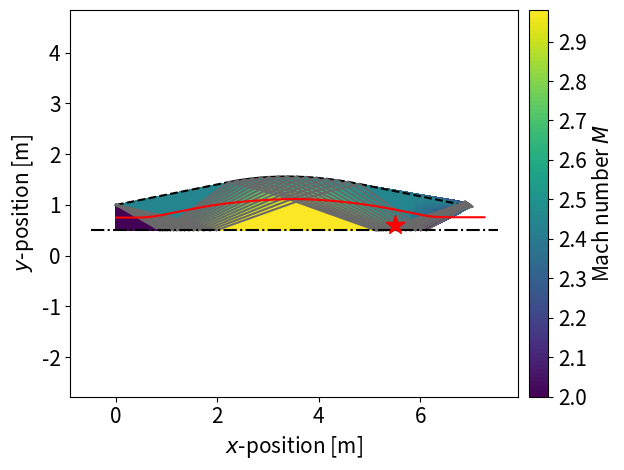
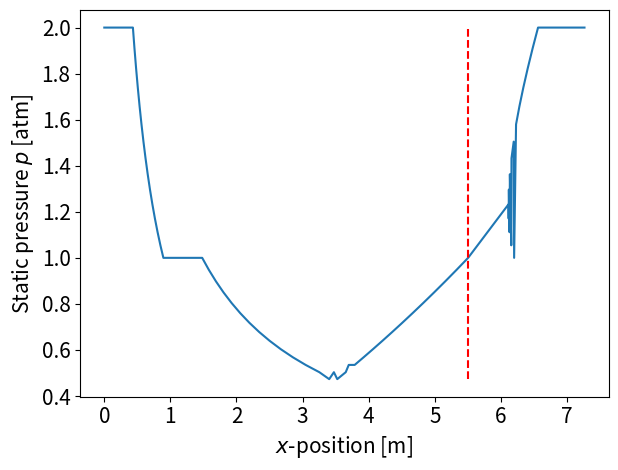

The script that saved these images, in order:
import numpy as np
import matplotlib.pyplot as plt


def m_to_nu(gamma, M):
    """
    Calculates the Prandtl-Meyer angle for a given Mach number.

    :param gamma: Ratio of specific heats
    :param M: Mach number
    :return: Prandtl-Meyer angle [rad]
    """
    return np.sqrt((gamma+1)/(gamma-1))*np.arctan(np.sqrt(((gamma-1)/(gamma+1))*(M**2-1)))-np.arctan(np.sqrt(M**2-1))


def dnu_dm(gamma, M):
    """
    Calculates the derivative of the Prandtl-Meyer function for a given Mach number.

    :param gamma: Ratio of specific heats
    :param M: Mach number
    :return: Local derivative of the Prandtl-Meyer function [rad]
    """
    return ((1/(1+((gamma-1)/(gamma+1))*(M**2-1)))-1/(M**2))*M/np.sqrt(M**2-1)


def p_to_m_isentropic(gamma, p, p0):
    """
    Calculates the Mach number for a given static and total pressure, by using the isentropic relation.

    :param gamma: Ratio of specific heats
    :param p: Static pressure
    :param p0: Total pressure
    :return: Mach number
    """
    return np.sqrt((2/(gamma-1))*((p0/p)**((gamma-1)/gamma)-1))


def m_to_p_isentropic(gamma, p0, M):
    """
    Calculates the static pressure for a given Mach number and total pressure, by using the isentropic relation.

    :param gamma: Ratio of specific heats [-]
    :param p0: Total pressure [atm], [bar], [Pa]
    :param M: Mach number [-]
    :return: Static pressure [atm], [bar], [Pa]
    """
    return p0*(1+((gamma-1)/2)*M**2)**(-gamma/(gamma-1))


def nu_to_m(gamma, nu, M_init):
    """
    Performs a Newton method to find the Mach number for a given Prandtl-Meyer angle.

    :param gamma: Ratio of specific heats
    :param nu: Prandtl-Meyer angle [rad]
    :param M_init: Initial guess for the Mach number
    :return: The approximate Mach number for the given Prandtl-Meyer angle
    """
    x0 = M_init  # Initial guess (M = M_1)
    e = 1
    i = 0
    while e > 1e-10 and i < 100:
        xi = x0 - (m_to_nu(gamma, x0) - nu) / dnu_dm(gamma, x0)
        e = abs(xi - x0)
        x0 = xi
        i += 1
    return x0


def calc_xy(deriv1, deriv2, x1, y1, x2, y2):
    """
    Calculates the intersection of two straight lines, by using the locations of two points, and the slopes of the
    lines passing through those points. The slopes of both lines should be different.

    :param deriv1: Derivative (slope) of the line through the first point
    :param deriv2: Derivative (slope) of the line through the second point
    :param x1: X-location of the first point
    :param y1: Y-location of the first point
    :param x2: X-location of the second point
    :param y2: Y-location of the second point
    :return: X- and Y-location of the intersection point
    """
    return (deriv1*x1-deriv2*x2-y1+y2)/(deriv1-deriv2),\
           (deriv2*(-y1+x1*deriv1-x2*deriv1)+y2*deriv1)/(deriv1-deriv2)


def data_on_char(res, points, phi, nu, M, mu, p, x, y, x0, y0, points_char):
    """
    Add extra data points on the characteristic line (for visualisation purposes). All conditions are constant on these
    lines, so we take the conditions of the last point of each line (the point that is 'currently' being calculated).

    :param res: Resolution on the characteristics, i.e. the number of data points desired
    :param points: Array of all points that are calculated; only used to find the correct shape of the new array
    :param phi: Flow angle [rad]
    :param nu: Prandtl-Meyer angle [rad]
    :param M: Mach number
    :param mu: Mach angle [rad]
    :param p: Static pressure
    :param x: X-location of the current point
    :param y: Y-location of the current point
    :param x0: X-location of the first point
    :param y0: Y-location of the first point
    :param points_char: Array of all 'extra' points that have been added on the characteristics; each point contains
    all flow properties
    :return: The previously entered points_char, with additional points for the current characteristic
    """
    points_temp = np.zeros((res, len(points[0])))
    points_temp[:, :] = np.array([[phi, nu, M, mu, p, x, y]])
    points_temp[:, -2] = np.linspace(x0, x, res)  # x
    points_temp[:, -1] = np.linspace(y0, y, res)
    return np.vstack((points_char, points_temp))


def ccw(A, B, C):
    """
    Calculates whether three points are counterclockwise, based on their slopes. Is later used to calculate whether
    two line segments intersect. A and B are the streamline, while C is the first point of the characteristic.
    A, B, and C should be an array, in the form: [[x, y], [x, y], ...]

    :param A: An array containing all first points
    :param B: An array containing all second points
    :param C: An array containing all third points
    :return: An array of booleans stating whether the points A, B, and C are in counterclockwise order.
    """
    return np.array((C[:, 1]-A[:, 1])*(B[:, 0]-A[:, 0]) > (B[:, 1]-A[:, 1])*(C[:, 0]-A[:, 0]))


def intersect(A, B, C, D):
    """Calculates intersection based on whether both triangles have the same orientation
    A and B are the streamline, C and D are the characteristic. A, B, C, and D should be an array, in the form:
    [[x, y], [x, y], ...]

    :param A: An array containing all begin points of the first line
    :param B: An array containing all end points of the first line
    :param C: An array containing all begin points of the second line
    :param D: An array containing all end points of the second line
    :return: An array of booleans stating whether the lines A, B cross the lines C, D.
    """
    return np.logical_and(ccw(A, C, D) != ccw(B, C, D), ccw(A, B, C) != ccw(A, B, D))


# ---------------------------------- USER DEFINED PARAMETERS -----------------------------------
# Initial conditions and constants
gamma = 1.4
p_a = 1  # [atm]
M_1 = 2
p_1 = 2*p_a
H = 1  # Height (diameter) of the exit

# Parameters regarding the numerical scheme and plotting
N_char = 15  # Number of characteristics in which the expansion fan will be divided (at least 3)
res = 100  # "Resolution" of the straight lines that in itself do not contain data points
show_char = True  # Whether the characteristics are to be plotted or not
show_jb = True  # Whether the jet boundary is to be plotted or not
show_stream = True  # Whether the streamline is to be plotted or not
show_shock = True  # Whether the shock location should be shown
show_sym = True  # Whether the symmetry axis should be shown
show_interpolation = True  # Whether the interpolation 'heatmap' should be shown
show_points = False  # Whether all points of the characteristic intersections (non-simple regions) are shown
show_extra_points = False  # Whether all additionally calculated points on the characteristics and boundary are shown
show_text_regions = False  # Whether the text appears that shows the definition of region 1 and 2
show_text_points1 = False  # Whether the text appears that shows the data structure in non-simple region 1
show_text_points2 = False  # Whether the text appears that shows the data structure in non-simple region 2

# ------------------------- CALCULATION OF CONSTANT VALUES AND DEFINITION OF EXPANSION FAN ----------------------------
# Properties of uniform region 1
phi_1 = 0  # radians
nu_1 = m_to_nu(gamma, M_1)  # radians
mu_1 = np.arcsin(1/M_1)

# Properties of uniform region 2 (after expansion fan)
# NOTE: M_jetboundary, nu_jetboundary = M_2, nu_2 over the entire flow
p_0 = p_1*(1+((gamma-1)/2)*M_1**2)**(gamma/(gamma-1))  # Total pressure is constant, because of isentropic flow
p_2 = p_a
M_2 = p_to_m_isentropic(gamma, p_2, p_0)
nu_2 = m_to_nu(gamma, M_2)
mu_2 = np.arcsin(1/M_2)
phi_2 = nu_2-nu_1+phi_1

# Discretise expansion fan
fan = np.array([[phi_1, nu_1, M_1, mu_1, p_1, nu_1+phi_1]])  # Structure: [phi, nu, M, mu, p, V-]
for x in range(N_char)[1:]:  # All characteristics are gamma-
    phi = (phi_2-phi_1)*x/(N_char-1)+phi_1
    nu = nu_1 - phi_1 + phi
    M = nu_to_m(gamma, nu, M_1)
    mu = np.arcsin(1/M)
    p = m_to_p_isentropic(gamma, p_0, M)
    V_minus = nu+phi
    fan = np.vstack((fan, np.array([[phi, nu, M, mu, p, V_minus]])))

# Initialise arrays, for loop, and figure
points = np.array([[np.nan]*7])  # Dummy to be able to append to. Structure: [phi, nu, M, mu, p, x, y]
points_char = np.array([[np.nan]*7])  # Dummy, is used to make extra data points for the characteristic lines
lines_char = np.array([[np.nan]*10])  # Dummy: [phi, nu, M, mu, p, x0, y0, x1,  y1, gamma]. 0 = gamma-, 1 = gamma+
fig1 = plt.figure()
ax1 = fig1.add_subplot()

# -------------------------------- FIRST WAVE INTERACTION ----------------------------------------------
# i are the incoming gamma- characteristics, j are the outgoing gamma+ characteristics.
step = 0  # track progress of the for-loop
for j in range(N_char):
    for i in range(N_char)[j:]:
        # Calculate the properties
        if i == j:  # These are the points on the symmetry axis. This point is the start of a new j.
            phi = 0
            nu = fan[i, 5]  # nu = V_minus(i)
            V_plus = nu - phi  # constant over the entire gamma+ characteristic, so only calculate when j changes
        else:  # Is guaranteed to happen after the previous if-statement has already happened, so V_plus is defined.
            phi = (fan[i, 5]-V_plus)/2
            nu = (fan[i, 5]+V_plus)/2
        M = nu_to_m(gamma, nu, M_1)
        mu = np.arcsin(1/M)
        p = m_to_p_isentropic(gamma, p_0, M)

        # Calculate the location
        if j == 0:  # first row of points uses the pre-defined characteristics
            deriv_minus = np.tan(fan[i, 0] - fan[i, 3])  # Take the pre-defined characteristic
            if i == 0:  # at symmetry line, no gamma+ available. This if-condition corresponds to one point only.
                y = H/2
                x = (y-H)/deriv_minus
            else:
                deriv_plus = np.tan(0.5*(points[-1, 0]+points[-1, 3]+phi+mu))
                xi, yi, xj, yj = 0, H, points[-1, 5], points[-1, 6]
                x, y = calc_xy(deriv_minus, deriv_plus, xi, yi, xj, yj)
                lines_char = np.vstack((lines_char, [phi, nu, M, mu, p, points[-1, 5], points[-1, 6], x, y, 1]))
            # Add points on the characteristics
            points_char = data_on_char(res, points, phi, nu, M, mu, p, x, y, 0, H, points_char)
            lines_char = np.vstack((lines_char, [phi, nu, M, mu, p, 0, H, x, y, 0]))
        else:  # the rest of the points uses not the pre-defined characteristics, but the previously calculated points
            deriv_minus = np.tan(0.5*(points[-(N_char-j), 0]-points[-(N_char-j), 3]+phi-mu))  # calculate the characteristic
            if i == j:  # at the symmetry line, no gamma+ available
                y = H/2
                x = points[-(N_char-j), 5]+(y-points[-(N_char-j), 6])/deriv_minus
            else:
                deriv_plus = np.tan(0.5*(points[-1, 0]+points[-1, 3]+phi+mu))
                xi, yi, xj, yj = points[-(N_char-j), 5], points[-(N_char-j), 6], points[-1, 5], points[-1, 6]
                x, y = calc_xy(deriv_minus, deriv_plus, xi, yi, xj, yj)
                lines_char = np.vstack((lines_char, [phi, nu, M, mu, p, points[-1, 5], points[-1, 6], x, y, 1]))
            lines_char = np.vstack((lines_char, [phi, nu, M, mu, p, points[-(N_char-j), 5], points[-(N_char-j), 6], x, y, 0]))
        # Add points to the final list
        points = np.vstack((points, np.array([[phi, nu, M, mu, p, x, y]])))
    if step == 0:
        points = points[1:]  # Remove dummy that was added at the start
        points_char = points_char[1:]
        lines_char = lines_char[1:]
    step += 1

# -------------------------------- SECOND WAVE INTERACTION ----------------------------------------------
# j are the incoming gamma+ characteristics, i are the outgoing gamma- characteristics.
for i in range(N_char):
    for j in range(N_char)[i:]:
        # Calculate the properties
        V_plus = fan[j, 1] - (-fan[j, 0])  # Characteristics come from the other symmetric side, where phi=-phi
        if i == j:  # These are the points on the jet boundary. This point is the start of a new j.
            nu = nu_2  # nu_2 is the value on the jet boundary, and is constant.
            phi = nu - V_plus
            V_minus = nu + phi
        else:
            phi = (V_minus-V_plus)/2
            nu = (V_minus+V_plus)/2
        M = nu_to_m(gamma, nu, M_1)
        mu = np.arcsin(1/M)
        p = m_to_p_isentropic(gamma, p_0, M)

        # Calculate the location
        if i == 0:  # first row of points uses the known characteristics
            idx = -1-sum(range(N_char-j))-j  # Index of the point from the previous non-simple region
            deriv_plus = np.tan(points[idx, 0]+points[idx, 3])  # phi and mu are the same on both points
            if j == 0:  # At jet boundary, no gamma- available. This if-condition corresponds to one point only.
                deriv_minus = np.tan(fan[-1, 0])  # Initial slope of jet boundary (call deriv_minus for convenience)
                xi, yi, xj, yj = 0, H, points[idx, 5], points[idx, 6]
            else:
                deriv_minus = np.tan(0.5*(points[-1, 0]-points[-1, 3]+phi-mu))
                xi, yi, xj, yj = points[-1, 5], points[-1, 6], points[idx, 5], points[idx, 6]
            x, y = calc_xy(deriv_minus, deriv_plus, xi, yi, xj, yj)
            if j == 0:  # jet boundary has a different colour
                if show_jb:
                    ax1.plot([0, x], [H, y], c='k', linestyle='--')
                # Add points on the characteristics
                points_char = data_on_char(res, points, phi, nu, M, mu, p, x, y, 0, H, points_char)
            else:
                lines_char = np.vstack((lines_char, [phi, nu, M, mu, p, points[-1, 5], points[-1, 6], x, y, 0]))
            # Add points on the characteristics
            points_char = data_on_char(res, points, phi, nu, M, mu, p, x, y, points[idx, 5], points[idx, 6], points_char)
            lines_char = np.vstack((lines_char, [phi, nu, M, mu, p, points[idx, 5], points[idx, 6], x, y, 1]))
        else:  # all other points
            deriv_plus = np.tan(0.5*(points[-(N_char-i), 0]+points[-(N_char-i), 3]+phi+mu))
            if i == j:
                deriv_minus = np.tan(0.5*(points[-(N_char-i+1), 0]+phi))
                xi, yi, xj, yj = points[-(N_char-i+1), 5], points[-(N_char-i+1), 6], points[-(N_char-i), 5], points[-(N_char-i), 6]
            else:
                deriv_minus = np.tan(0.5*(points[-1, 0]-points[-1, 3]+phi-mu))
                xi, yi, xj, yj = points[-1, 5], points[-1, 6], points[-(N_char-i), 5], points[-(N_char-i), 6]
            x, y = calc_xy(deriv_minus, deriv_plus, xi, yi, xj, yj)
            if i == j and show_jb:  # Jet boundary
                ax1.plot([points[-(N_char-i+1), 5], x], [points[-(N_char-i+1), 6], y], c='k', linestyle='--')
            elif i != j:
                lines_char = np.vstack((lines_char, [phi, nu, M, mu, p, points[-1, 5], points[-1, 6], x, y, 0]))
            lines_char = np.vstack((lines_char, [phi, nu, M, mu, p, points[-(N_char-i), 5], points[-(N_char-i), 6], x, y, 1]))
        # Add points to the final list
        points = np.vstack((points, np.array([[phi, nu, M, mu, p, x, y]])))

        # Store the last point of the jet boundary. The value keeps overwriting until the required (last) point is reached.
        index_jb = len(points)-1

# -------------------------------- THIRD WAVE INTERACTION ----------------------------------------------
# i are the incoming gamma- characteristics, j are the outgoing gamma+ characteristics.
for j in range(N_char):
    for i in range(N_char)[j:]:
        # Calculate the properties
        idx = -1-sum(range(N_char-i))-i
        if j == 0:  # fan list cannot be used anymore, so use another method
            V_minus = points[idx, 1] + points[idx, 0]
        else:
            V_minus = points[-(N_char-j), 1]+points[-(N_char-j), 0]
        if i == j:  # These are the points on the symmetry axis. This point is the start of a new j.
            phi = 0
            nu = V_minus  # nu = V_minus(i)
            V_plus = nu - phi  # constant over the entire gamma+ characteristic, so only calculate when j changes
        else:  # Is guaranteed to happen after the previous if-statement has already happened, so V_plus is defined.
            phi = (V_minus-V_plus)/2
            nu = (V_minus+V_plus)/2
        M = nu_to_m(gamma, nu, M_1)
        mu = np.arcsin(1/M)
        p = m_to_p_isentropic(gamma, p_0, M)

        # Calculate the location
        if j == 0:  # first row of points uses the pre-defined characteristics
            deriv_minus = np.tan(points[idx, 0] - points[idx, 3])  # Take the gamma- characteristic
            if i == 0:  # at symmetry line, no gamma+ available. This if-condition corresponds to one point only.
                y = H/2
                x = points[idx, 5] + (y-points[idx, 6])/deriv_minus
            else:
                deriv_plus = np.tan(0.5*(points[-1, 0]+points[-1, 3]+phi+mu))
                xi, yi, xj, yj = points[idx, 5], points[idx, 6], points[-1, 5], points[-1, 6]
                x, y = calc_xy(deriv_minus, deriv_plus, xi, yi, xj, yj)
                lines_char = np.vstack((lines_char, [phi, nu, M, mu, p, points[-1, 5], points[-1, 6], x, y, 1]))
            # Add points on the characteristics
            points_char = data_on_char(res, points, phi, nu, M, mu, p, x, y, points[idx, 5], points[idx, 6], points_char)
            lines_char = np.vstack((lines_char, [phi, nu, M, mu, p, points[idx, 5], points[idx, 6], x, y, 0]))
        else:  # the rest of the points uses not the pre-defined characteristics, but the previously calculated points
            deriv_minus = np.tan(0.5*(points[-(N_char-j), 0]-points[-(N_char-j), 3]+phi-mu))  # calculate the characteristic
            if i == j:  # at the symmetry line, no gamma+ available
                y = H/2
                x = points[-(N_char-j), 5]+(y-points[-(N_char-j), 6])/deriv_minus
            else:
                deriv_plus = np.tan(0.5*(points[-1, 0]+points[-1, 3]+phi+mu))
                xi, yi, xj, yj = points[-(N_char-j), 5], points[-(N_char-j), 6], points[-1, 5], points[-1, 6]
                x, y = calc_xy(deriv_minus, deriv_plus, xi, yi, xj, yj)
                lines_char = np.vstack((lines_char, [phi, nu, M, mu, p, points[-1, 5], points[-1, 6], x, y, 1]))
            lines_char = np.vstack((lines_char, [phi, nu, M, mu, p, points[-(N_char-j), 5], points[-(N_char-j), 6], x, y, 0]))
        # Add points to the final list
        points = np.vstack((points, np.array([[phi, nu, M, mu, p, x, y]])))

# -------------------------------- FOURTH WAVE INTERACTION ----------------------------------------------
# j are the incoming gamma+ characteristics, i are the outgoing gamma- characteristics.
i = 0  # Only the first row of points (i=0), since the rest is beyond the shock and unnecessary.
for j in range(N_char)[i:]:
    # Calculate the properties
    idx = -1-sum(range(N_char-j))-j
    V_plus = points[idx, 1] - points[idx, 0]

    if i == j:  # These are the points on the jet boundary. This point is the start of a new j.
        nu = nu_2  # nu_2 is the value on the jet boundary, and is constant.
        phi = nu - V_plus
        V_minus = nu + phi
    else:
        phi = (V_minus-V_plus)/2
        nu = (V_minus+V_plus)/2
    M = nu_to_m(gamma, nu, M_1)
    mu = np.arcsin(1/M)
    p = m_to_p_isentropic(gamma, p_0, M)

    # Calculate the location
    idx = -1-sum(range(N_char-j))-j  # Index of the point from the previous non-simple region
    deriv_plus = np.tan(points[idx, 0]+points[idx, 3])  # phi and mu are the same on both points
    if j == 0:  # At jet boundary, no gamma- available. This if-condition corresponds to one point only.
        deriv_minus = np.tan(points[index_jb, 0])  # index_jb is used here to indicate the required point at the jet boundary
        xi, yi, xj, yj = points[index_jb, 5], points[index_jb, 6], points[idx, 5], points[idx, 6]
    else:
        deriv_minus = np.tan(0.5*(points[-1, 0]-points[-1, 3]+phi-mu))
        xi, yi, xj, yj = points[-1, 5], points[-1, 6], points[idx, 5], points[idx, 6]
    x, y = calc_xy(deriv_minus, deriv_plus, xi, yi, xj, yj)
    if j == 0:  # jet boundary has a different colour
        if show_jb:
            ax1.plot([points[index_jb, 5], x], [points[index_jb, 6], y], c='k', linestyle='--')
        # Add points on the characteristics
        points_char = data_on_char(res, points, phi, nu, M, mu, p, x, y, points[index_jb, 5], points[index_jb, 6], points_char)
    else:
        lines_char = np.vstack((lines_char, [phi, nu, M, mu, p, points[-1, 5], points[-1, 6], x, y, 0]))

    # Add points on the characteristics
    points_char = data_on_char(res, points, phi, nu, M, mu, p, x, y, points[idx, 5], points[idx, 6], points_char)
    lines_char = np.vstack((lines_char, [phi, nu, M, mu, p, points[idx, 5], points[idx, 6], x, y, 1]))

    # Add points to the final list
    points = np.vstack((points, np.array([[phi, nu, M, mu, p, x, y]])))

# ------------------------------------- COMPUTE HEATMAP ---------------------------------------
# Add the points of the beginning at x = 0, to fully define the initial condition for the heat map
points_begin = np.zeros((res, np.shape(points)[1]))
points_begin[:, :] = points_char[0]
points_begin[:, -1] = np.linspace(H/2, points_begin[0][-1], np.shape(points_begin)[0])

# Concatenate all defined points into x, y, and z. z can be changed to any desired flow property
x = np.concatenate((points[:, 5], points_begin[:, -2], points_char[:, -2]))
y = np.concatenate((points[:, 6], points_begin[:, -1], points_char[:, -1]))
z = np.concatenate((points[:, 2], points_begin[:, 2], points_char[:, 2]))

# -------------------------------- CALCULATE STREAMLINE -----------------------------------
x_init = 0
y_init = 0.75*H
streamline = np.array([points[0]])
streamline[0, 5] = x_init
streamline[0, 6] = y_init

# Propagate the streamline forward. x1 and y1 from the previous streamline point become x0 and y0 for the next.
"""A smaller step size yields more data points, but all data points in between characteristics are inaccurate, so
they do not yield extra information. Overshooting the intersection does not matter, since the new section starts
from the closes intersection point. Therefore, a slightly larger step size is chosen."""
delta = np.max(points[:, 5])/10  # Step size
lines_char_temp = np.array(lines_char)  # Do not use lines_char directly, since it is later used for other purposes
while streamline[-1, 5] < np.max(points[:, 5]):
    new_point = np.array(streamline[-1])  # It must become a numpy array, otherwise streamline itself will be changed
    new_point[5] += delta*np.cos(new_point[0])
    new_point[6] += delta*np.sin(new_point[0])
    # a and b are two points of the streamline and stay the same for one iteration, while the characteristics 'loop'
    # over all that are defined.
    a = np.array([[streamline[-1, 5], streamline[-1, 6]]]*np.shape(lines_char_temp)[0])  # [[x0, y0], [x0, y0], ...]
    b = np.array([[new_point[5], new_point[6]]]*np.shape(lines_char_temp)[0])  # [[x0, y0], [x0, y0], ...]
    c = lines_char_temp[:, 5:7]  # [[x0, y0], [x0, y0], ...]
    d = lines_char_temp[:, 7:9]  # [[x1, y1], [x1, y1], ...]
    bool_intersections = intersect(a, b, c, d)  # Boolean matrix
    idx_intersections = np.array(np.where(bool_intersections == True)).flatten()
    intersections = lines_char_temp[bool_intersections]  # Array of characteristics that intersect, containing all flow information

    if np.any(bool_intersections):  # If there are any intersections, we update the values on the new point
        x0, y0, x1, y1 = intersections[:, 5:9].T
        x_temp, y_temp = calc_xy((y1-y0)/(x1-x0), new_point[0], x0, y0, a[0, 0], a[0, 1])
        distance = np.sqrt(x_temp**2+y_temp**2)
        idx_min = np.argmin(distance)  # Index of the point that is the closest to the streamline
        new_point = intersections[idx_min][:-3]  # Cut the last three elements
        new_point[5], new_point[6] = x_temp[idx_min], y_temp[idx_min]
        lines_char_temp = np.delete(lines_char_temp, idx_intersections[idx_min], axis=0)
    streamline = np.vstack((streamline, new_point))

# ------------------------------- CALCULATE SHOCK LOCATION ------------------------------------
gamma_plus = lines_char[lines_char[:, 9] == 1]
gamma_minus = lines_char[lines_char[:, 9] == 0]
intersections = np.array([[np.nan]*7])
for w in [gamma_plus, gamma_minus]:  # Check whether characteristics of the same family intersect
    for char in range(len(w)):
        a = np.array([[w[char, 5], w[char, 6]]] * np.shape(w)[0])
        b = np.array([[w[char, 7], w[char, 8]]] * np.shape(w)[0])
        c = w[:, 5:7]
        d = w[:, 7:9]

        bool_intersections = intersect(a, b, c, d)  # Boolean matrix
        idx_intersections = np.array(np.where(bool_intersections == True)).flatten()
        intersecs = w[bool_intersections]
        if np.any(intersecs):
            x0, y0, x1, y1 = intersecs[:, 5:9].T
            x_temp, y_temp = calc_xy((y1 - y0) / (x1 - x0), (w[char, 8]-w[char, 6])/(w[char, 7]-w[char, 5]), x0, y0, a[0, 0], a[0, 1])
            distance = np.sqrt(x_temp ** 2 + y_temp ** 2)
            idx_min = np.argmin(distance)  # Index of the point that is the closest to the streamline
            new_point = intersecs[idx_min][:-3]  # Cut the last three elements
            new_point[5], new_point[6] = x_temp[idx_min], y_temp[idx_min]
            intersections = np.vstack((intersections, new_point))

intersections = intersections[1:]
intersecs_xy = intersections[:, 5:]
gamma_xy = np.vstack((gamma_plus[:, 5:7], gamma_plus[:, 7:9], gamma_minus[:, 5:7], gamma_minus[:, 7:9]))
indices = []
for xy in range(len(intersecs_xy)):
    xy_array = np.array([intersecs_xy[xy]]*len(gamma_xy))
    # Check whether the current intsersection point has any overlapping coordinates with the characteristics.
    # Overlapping coordinates mean that the line didn't intersect somewhere in the middle, but exactly at the endpoint.
    # When it overlaps exactly at the endpoint, it means that it is (probably) not a true intersection.
    index = np.array(np.any(np.logical_and(np.abs(xy_array[:, 0] - gamma_xy[:, 0]) < 1e-10, np.abs(xy_array[:, 1] - gamma_xy[:, 1]) < 1e-10))).flatten()
    if index:
        indices.append(xy)
intersections = np.delete(intersections, indices, axis=0)
first_shock_idx = np.argmin(intersections[:, 5])  # Separate the first shock from others, such that they can be displayed differently
first_shock = np.array(intersections[first_shock_idx])

# ------------------------------------ PLOTTING ------------------------------------
if show_interpolation:
    plt.tricontourf(x, y, z, levels=100, cmap='viridis')  # Interpolated values used as a background map

if show_points:
    plt.scatter(points[:, 5], points[:, 6], c=points[:, 2], s=20, zorder=30)  # All intersections of characteristics

if show_extra_points:
    plt.scatter(points_char[:, -2], points_char[:, -1], c=points_char[:, 2], s=20, zorder=30)  # All extra points

if show_char:
    ax1.plot([lines_char[:, 5], lines_char[:, 7]], [lines_char[:, 6], lines_char[:, 8]], c='dimgray', linewidth=1.5)

if show_sym:
    ax1.hlines(H/2, xmin=-0.5, xmax=np.max(points[:, 5])+0.5, linestyles='dashdot', colors='k')

if show_stream:
    ax1.plot(streamline[:, 5], streamline[:, 6], c='r', label='Streamline')

if show_shock:
    ax1.scatter(first_shock[5], first_shock[6], c='r', marker='*', s=200, zorder=21)

if show_text_regions:
    ax1.scatter([0, 1.2], [0.75, 1], c='pink', s=200)
    ax1.text(-0.08, 0.65, r'1')
    ax1.text(1.12, 0.9, r'2')
    ax1.arrow(-1, 0.75, 0.5, 0, width=0.05, color='lightseagreen')

if show_text_points1:  # Shows the numbering for 4 characteristics in non-simple region 1
    pos = np.array([[0.65, 0.75, 0.87, 1.00, 1.25, 1.45, 1.72, 2.05],
                    [0.55, 0.60, 0.65, 0.72, 0.80, 0.73, 0.66, 0.55]])  # [[x0, x1, ...], [y0, y1, ...]]
    txts = np.array(['i=0', 'i=1', 'i=2', 'i=3', 'j=0', 'j=1', 'j=2', 'j=3'])  # Texts to show
    for txt in range(8):
        ax1.text(pos[0, txt], pos[1, txt], txts[txt])

# Next text not plotted simultaneously with the previous text, because they will overlap
if show_text_points2:  # Shows the numbering for 4 characteristics in non-simple region 2
    pos = np.array([[3.67, 3.97, 4.33, 4.85, 1.82, 2.18, 2.57, 3.07],
                    [0.87, 0.97, 1.08, 1.20, 1.28, 1.21, 1.10, 0.95]])  # [[x0, x1, ...], [y0, y1, ...]]
    txts = np.array(['i=0', 'i=1', 'i=2', 'i=3', 'j=0', 'j=1', 'j=2', 'j=3'])  # Texts to show
    for txt in range(8):
        ax1.text(pos[0, txt], pos[1, txt], txts[txt])

# Show the colour bar when necessary
if show_extra_points or show_points or show_interpolation:
    cbar = plt.colorbar(pad=0.02)
    cbar.ax.tick_params(labelsize=15)
    cbar.set_label(f'Mach number $M$', size=15)

# Pressure plot
fig2 = plt.figure()
ax2 = fig2.add_subplot()
ax2.plot(streamline[:, 5], streamline[:, 4])
if show_shock:
    ax2.vlines(first_shock[5], np.min(streamline[:, 4]), np.max(streamline[:, 4]), colors='r', linestyles='--')

ax1.set_xlabel(r'$x$-position [m]', fontsize=15)
ax1.set_ylabel(r'$y$-position [m]', fontsize=15)
ax1.axis('equal')
ax1.xaxis.set_tick_params(labelsize=15)
ax1.yaxis.set_tick_params(labelsize=15)
fig1.tight_layout()

ax2.set_xlabel(r'$x$-position [m]', fontsize=15)
ax2.set_ylabel(r'Static pressure $p$ [atm]', fontsize=15)
ax2.xaxis.set_tick_params(labelsize=15)
ax2.yaxis.set_tick_params(labelsize=15)
fig2.tight_layout()

plt.show()
